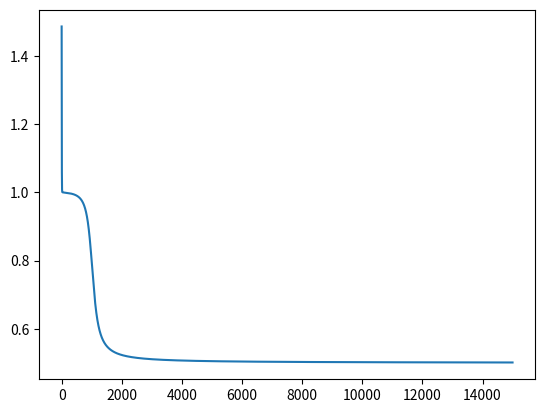

Write the Python code that produced this figure.
# -*- coding: utf-8 -*-
"""
Created on Tue Oct 31 09:40:45 2017

@author: Mihai.Cristea
"""

def sigmoid(z):
    g = 1 / (1 + np.exp(-z))
    return g

#def sigmoidPrime(z):
#    g = np.exp(-z)/((1 + np.exp(-z))**2)
#    return g

def sigmoidPrime(z):
    g = sigmoid(z)*(1-sigmoid(z))
    return g

#def gradientDescent(X,y,theta1, theta2, lr = 0.1, epochs = 10):
#    
#    
#    
#    #forward propagation
#
#    for epoch in range (epochs):
#        a = sigmoid(np.dot(X, theta1))
#        yhat = sigmoid(np.dot(a,theta2))
#        E = y - yhat
#        delta2 = lr * E
#        theta2 += np.dot(a.T,delta2)
#        delta1 = np.dot(delta2, theta2.T) * sigmoidPrime(np.dot(X,theta1))
#        theta1 +=  np.dot(X.T,delta1)
#        print( 'epoch: ', epoch, ' yhat : ', yhat)
#    

import numpy as np
import matplotlib.pyplot as plt
lr = 0.1
epochs = 15000
X = np.array([[0, 0], [0, 1], [1, 0], [1, 1]])
y = np.array([[0], [1], [1], [0]])

theta1 = np.random.uniform(size=(3,3))
theta2 = np.random.uniform(size=(3,1))
m = X.shape[0]
X = np.c_[np.ones((m,1)),X]
err = np.zeros(epochs)
ep = np.zeros(epochs)
#gradientDescent(X,y,theta1, theta2)
for epoch in range (epochs):

    a = sigmoid(np.dot(X, theta1))
    #a = np.c_[np.ones((m, 1)), sigmoid(X.dot(theta1))]
    yhat = sigmoid(np.dot(a,theta2))
    E = y - yhat
    delta2 = lr * E
    theta2 += np.dot(a.T,delta2)
    delta1 = np.dot(delta2, theta2.T) * sigmoidPrime(np.dot(X,theta1))
    theta1 +=  np.dot(X.T,delta1)
    ep[epoch] = epoch
    err[epoch] = sum(np.power((y-yhat),2))
    print( 'epoch: ', epoch, ' yhat : ', yhat, 'err :', sum((y-yhat)**2) )
    #print( 'epoch: ', epoch, ' yhat : ', yhat, 'accuracy :', np.sum(y==yhat)/y.shape[0] )
    
plt.plot(ep,err)
plt.show()